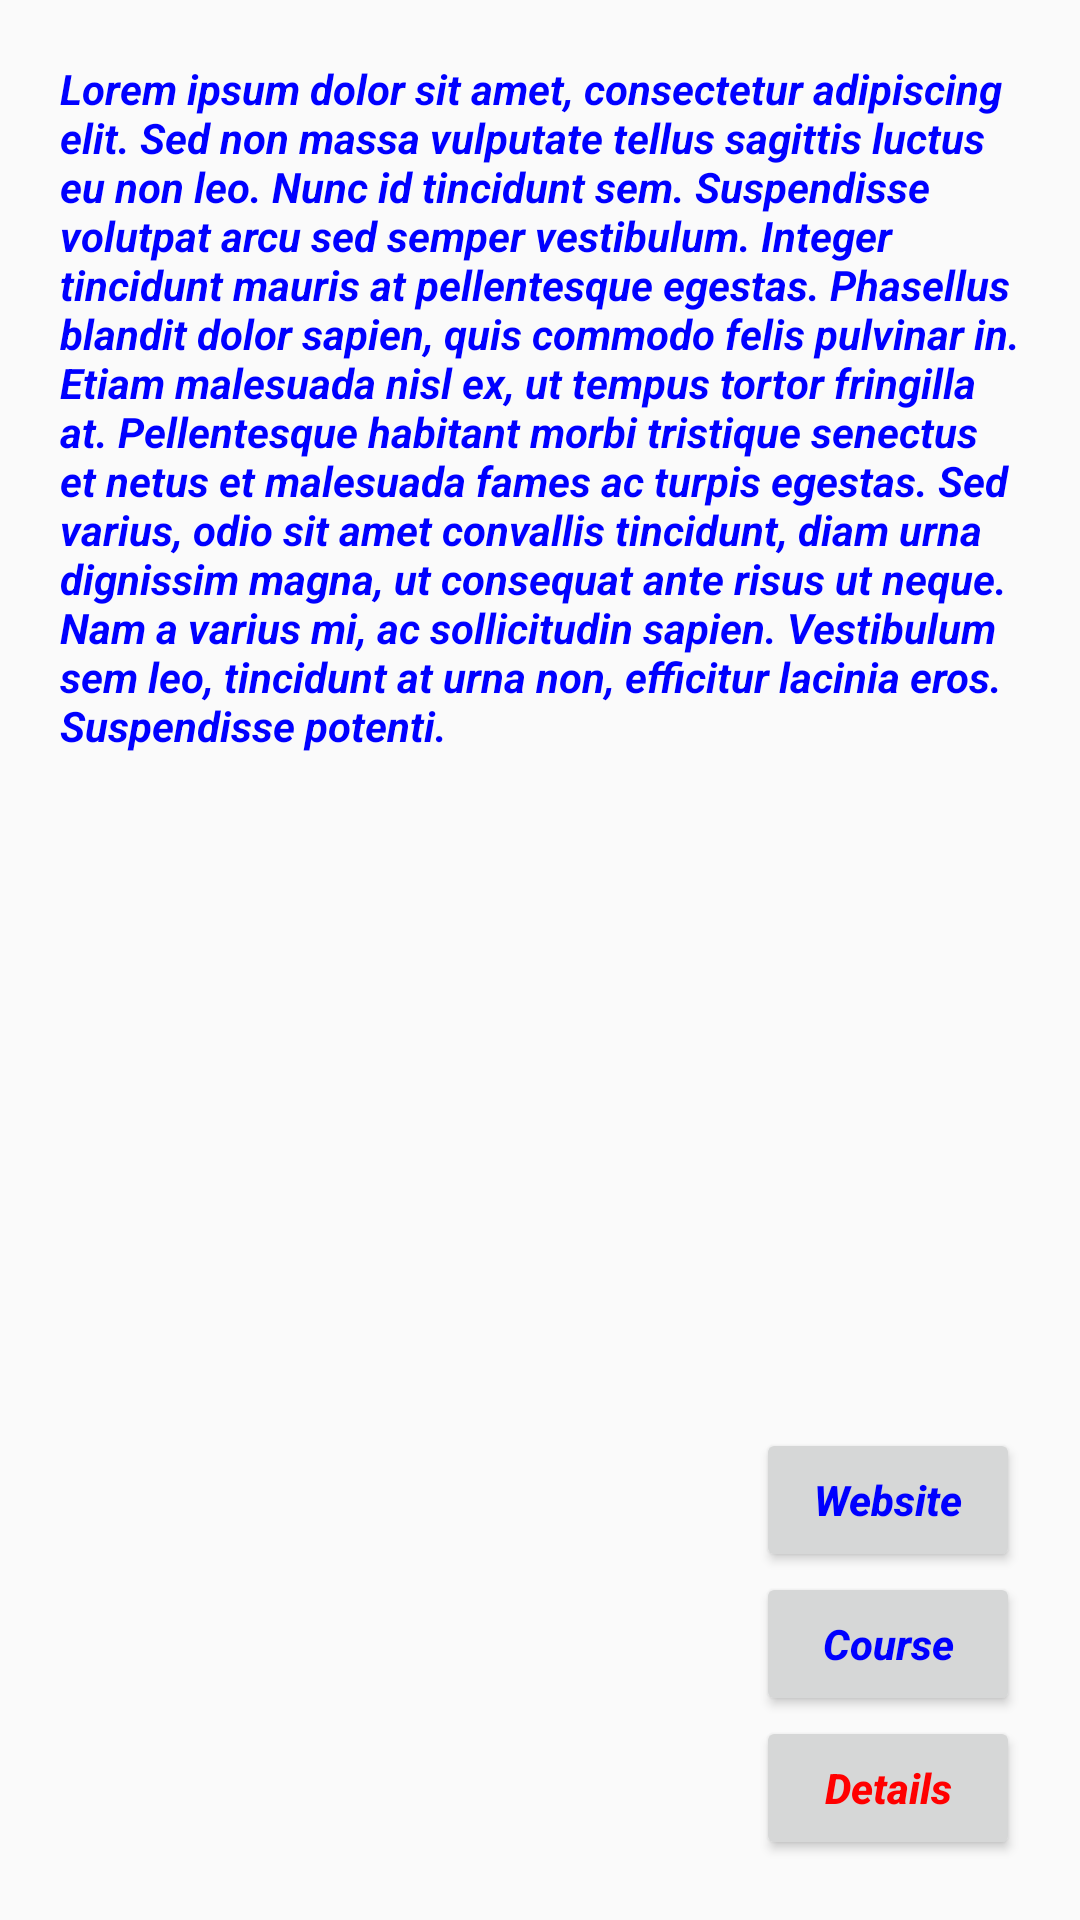

Produce the Android XML layout that renders to this screen, including the resource entries it uses.
<!-- AndroidManifest.xml: application theme MyCustomTheme -->
<!-- res/layout/activity_roux.xml -->
<RelativeLayout xmlns:android="http://schemas.android.com/apk/res/android"
                xmlns:tools="http://schemas.android.com/tools"
                android:layout_width="match_parent"
                android:layout_height="match_parent"
                android:paddingBottom="@dimen/activity_vertical_margin"
                android:paddingLeft="@dimen/activity_horizontal_margin"
                android:paddingRight="@dimen/activity_horizontal_margin"
                android:paddingTop="@dimen/activity_vertical_margin"
                tools:context="com.gulci.android.essentialapp.RouxActivity">

    <TextView
        android:layout_width="wrap_content"
        android:layout_height="wrap_content"
        android:text="@string/lorem_ipsum"
        android:background="@drawable/image_10101"/>

    <Button
        android:layout_width="wrap_content"
        android:layout_height="wrap_content"
        android:text="@string/goto_details"
        android:id="@+id/btnGotoDetails"
        android:layout_alignParentBottom="true"
        android:layout_alignParentRight="true"
        android:layout_alignParentEnd="true"
        android:onClick="btnOnClickGotoDetailsHandler"
        style="@style/ButtonStyle"/>

    <Button
        android:layout_width="wrap_content"
        android:layout_height="wrap_content"
        android:text="@string/goto_course"
        android:id="@+id/btnGotoCourse"
        android:layout_above="@+id/btnGotoDetails"
        android:layout_alignParentRight="true"
        android:layout_alignParentEnd="true"
        android:onClick="btnOnClickGotoCourseHandler"/>

    <Button
        android:layout_width="wrap_content"
        android:layout_height="wrap_content"
        android:text="@string/goto_website"
        android:id="@+id/btnGotoWebsite"
        android:layout_above="@+id/btnGotoCourse"
        android:layout_alignParentRight="true"
        android:layout_alignParentEnd="true"
        android:onClick="btnOnClickGotoWebsiteHandler"/>
</RelativeLayout>
<!-- resources referenced by this layout -->
<resources>
  <dimen name="activity_horizontal_margin">20dp</dimen>
  <dimen name="activity_vertical_margin">20dp</dimen>
  <string name="goto_course">Course</string>
  <string name="goto_details">Details</string>
  <string name="goto_website">Website</string>
  <string name="lorem_ipsum">Lorem ipsum dolor sit amet, consectetur adipiscing elit. Sed non massa vulputate tellus sagittis luctus eu non leo. Nunc id tincidunt sem. Suspendisse volutpat arcu sed semper vestibulum. Integer tincidunt mauris at pellentesque egestas. Phasellus blandit dolor sapien, quis commodo felis pulvinar in. Etiam malesuada nisl ex, ut tempus tortor fringilla at. Pellentesque habitant morbi tristique senectus et netus et malesuada fames ac turpis egestas. Sed varius, odio sit amet convallis tincidunt, diam urna dignissim magna, ut consequat ante risus ut neque. Nam a varius mi, ac sollicitudin sapien. Vestibulum sem leo, tincidunt at urna non, efficitur lacinia eros. Suspendisse potenti.</string>
  <style name="ButtonStyle">
          <item name="android:textColor">#F00</item>
          <item name="android:textStyle">bold|italic</item>
          <item name="android:textAllCaps">false</item>
      </style>
  <style name="MyCustomTheme" parent="AppTheme">
          <item name="android:textColor">#00F</item>
          <item name="android:textStyle">bold|italic</item>
          <item name="android:textAllCaps">false</item>
      </style>
  <style name="AppTheme" parent="Theme.AppCompat.Light.DarkActionBar">
          
      </style>
</resources>
